Image classification data set "image_machine_learning" (YoanBosko/TUBESAI on GitHub). Class labels (4): manusia AI, human real photo, pemandangan AI, landscape real photo.

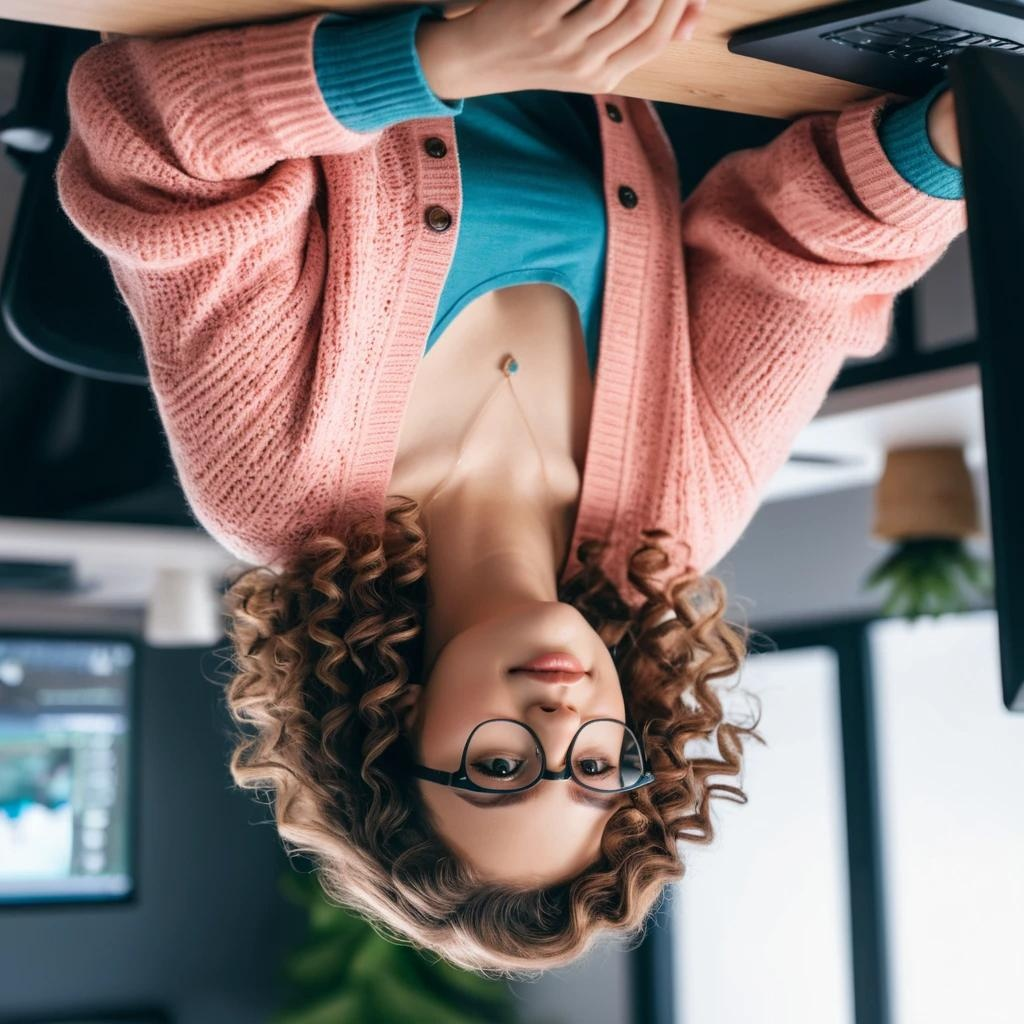
Label: manusia AI

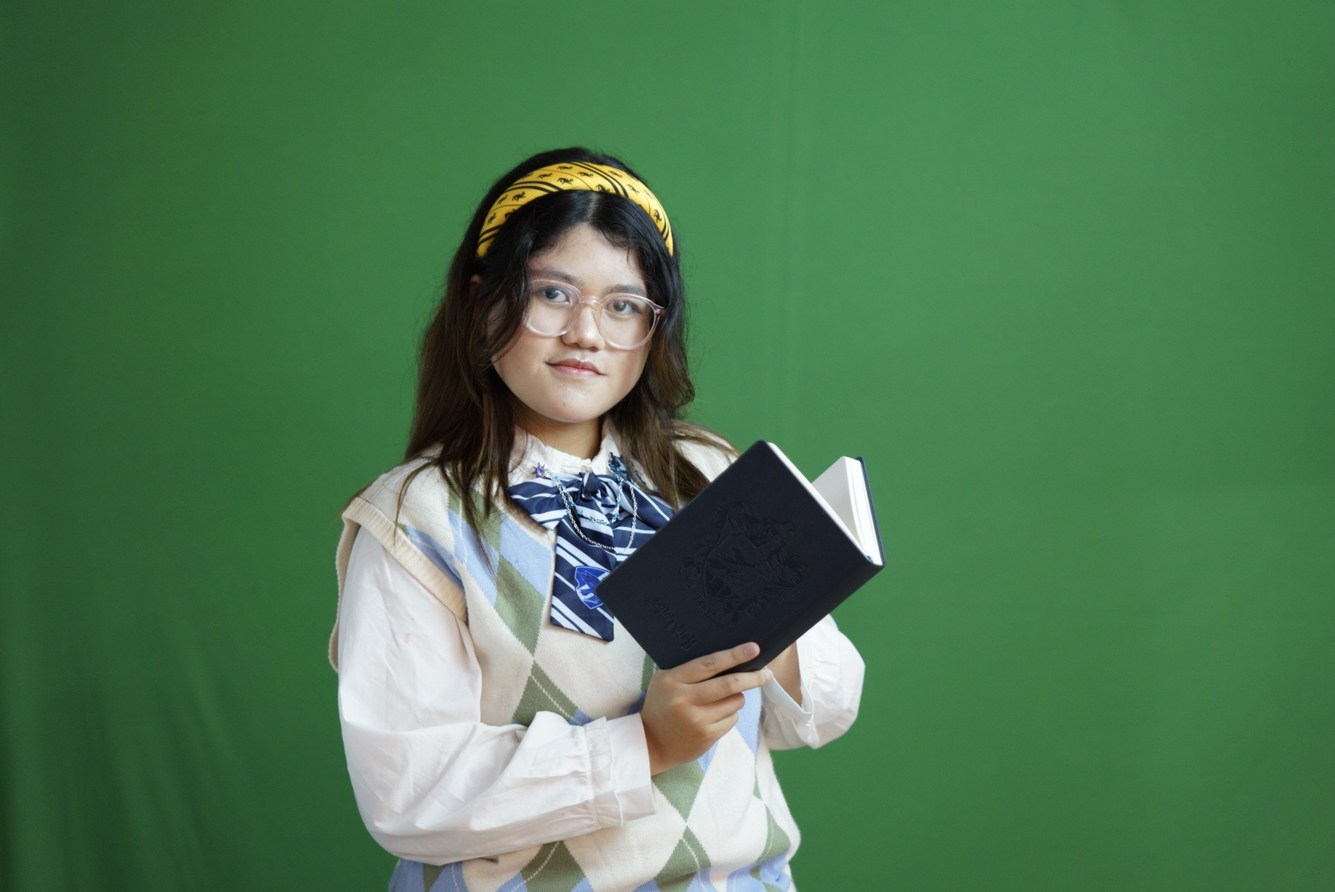
Label: human real photo

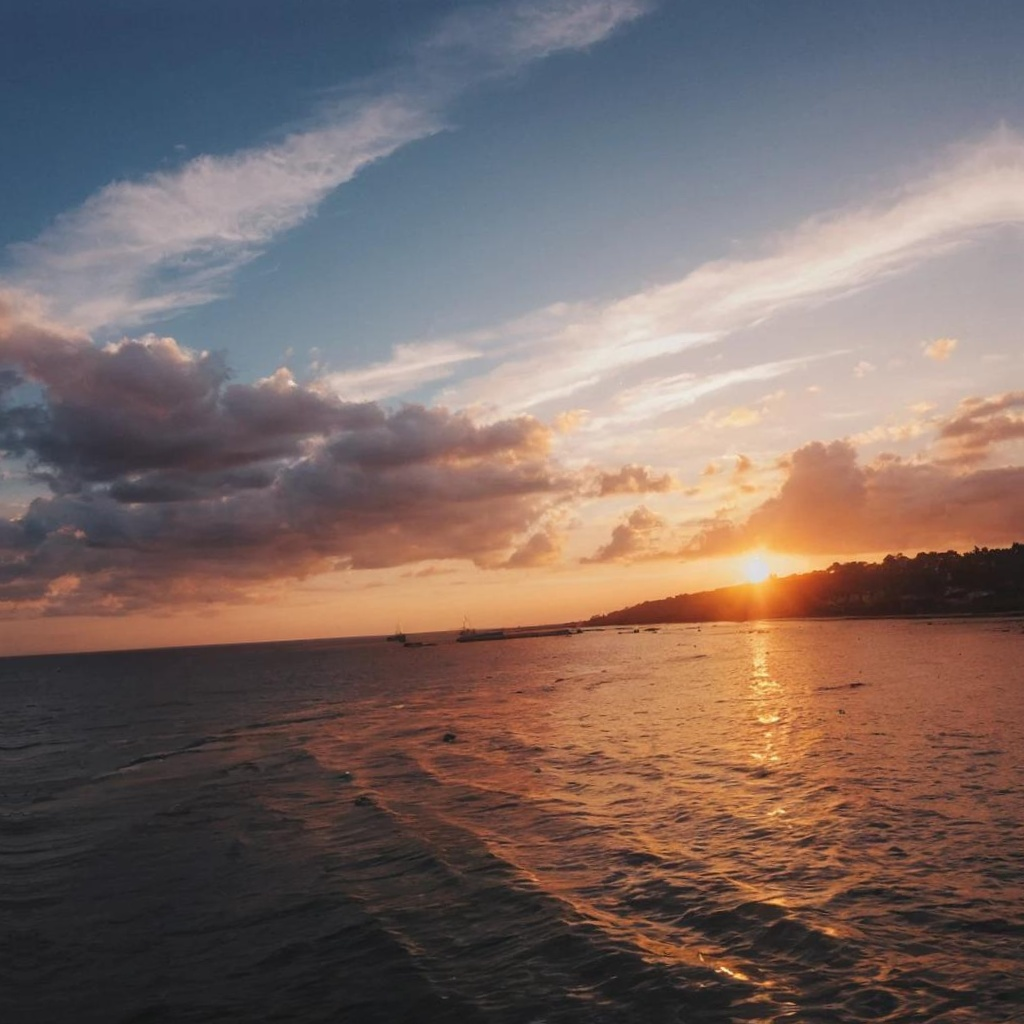
Label: pemandangan AI

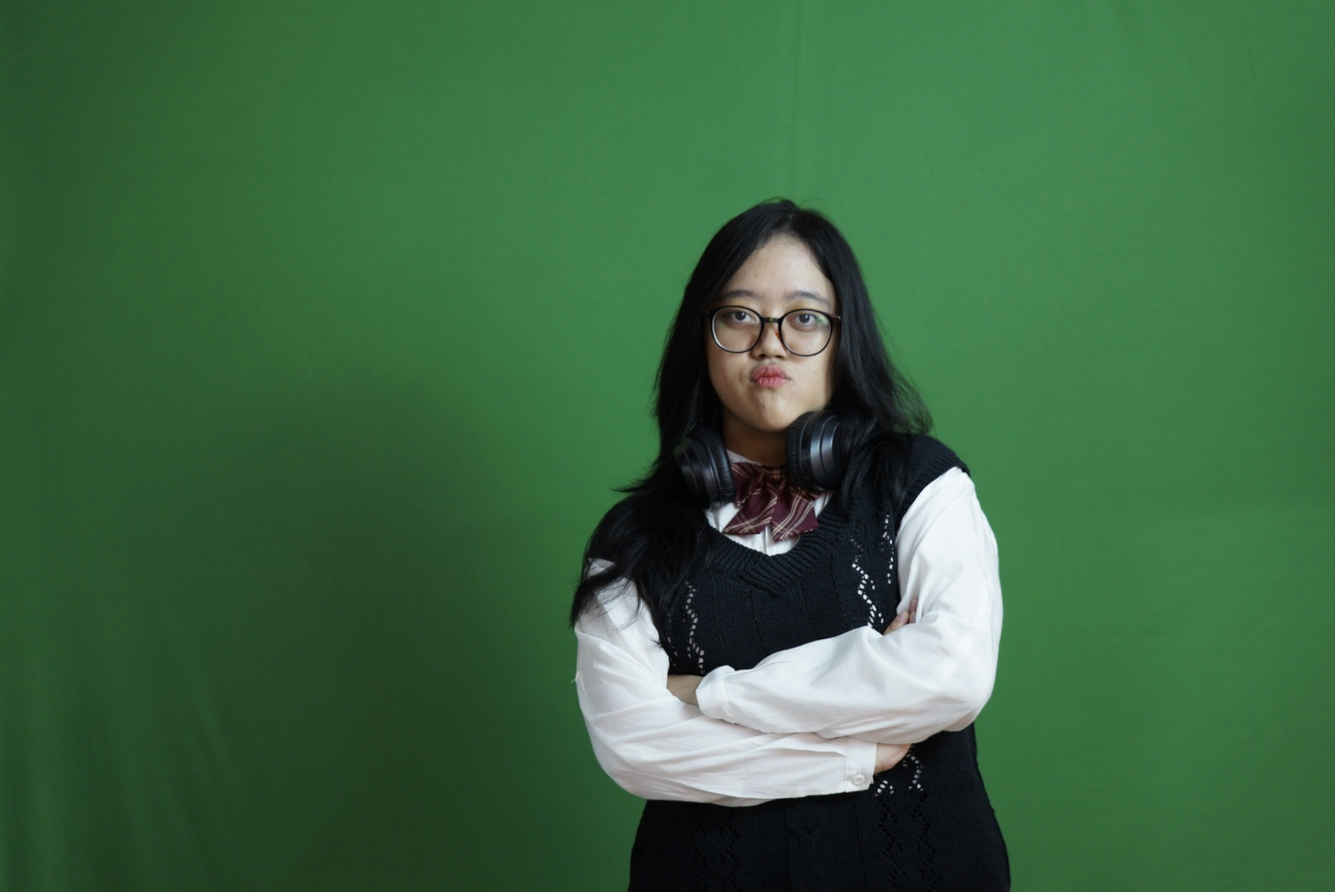
Label: human real photo

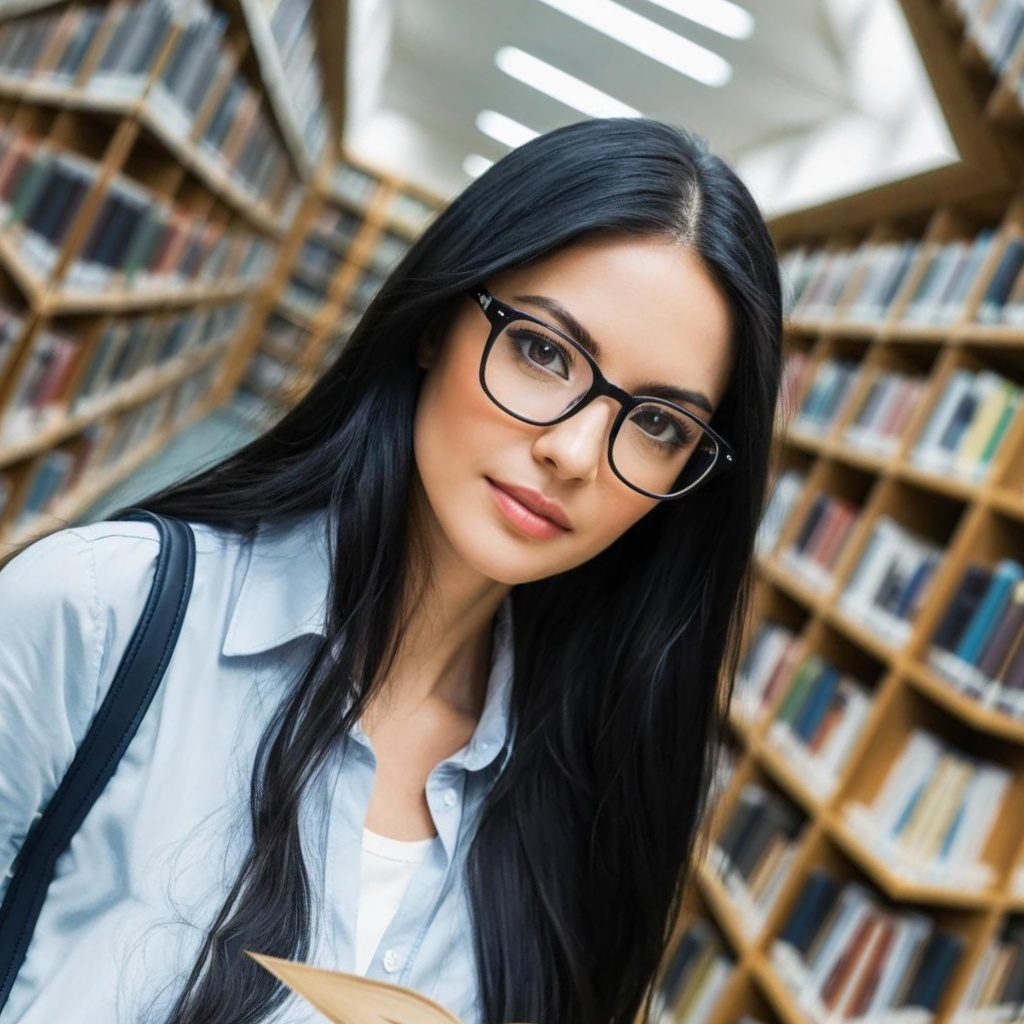
Label: manusia AI

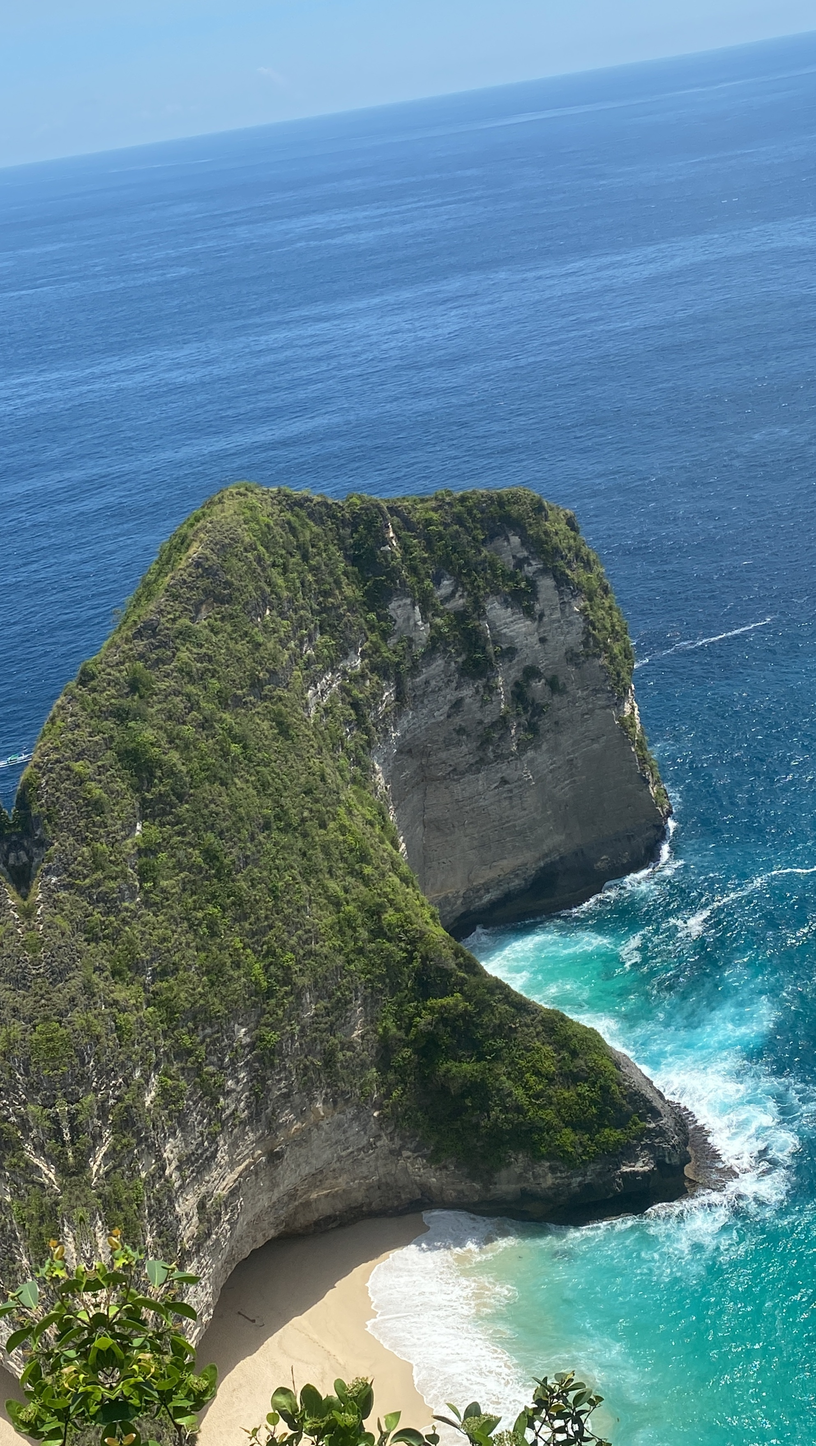
Label: landscape real photo
